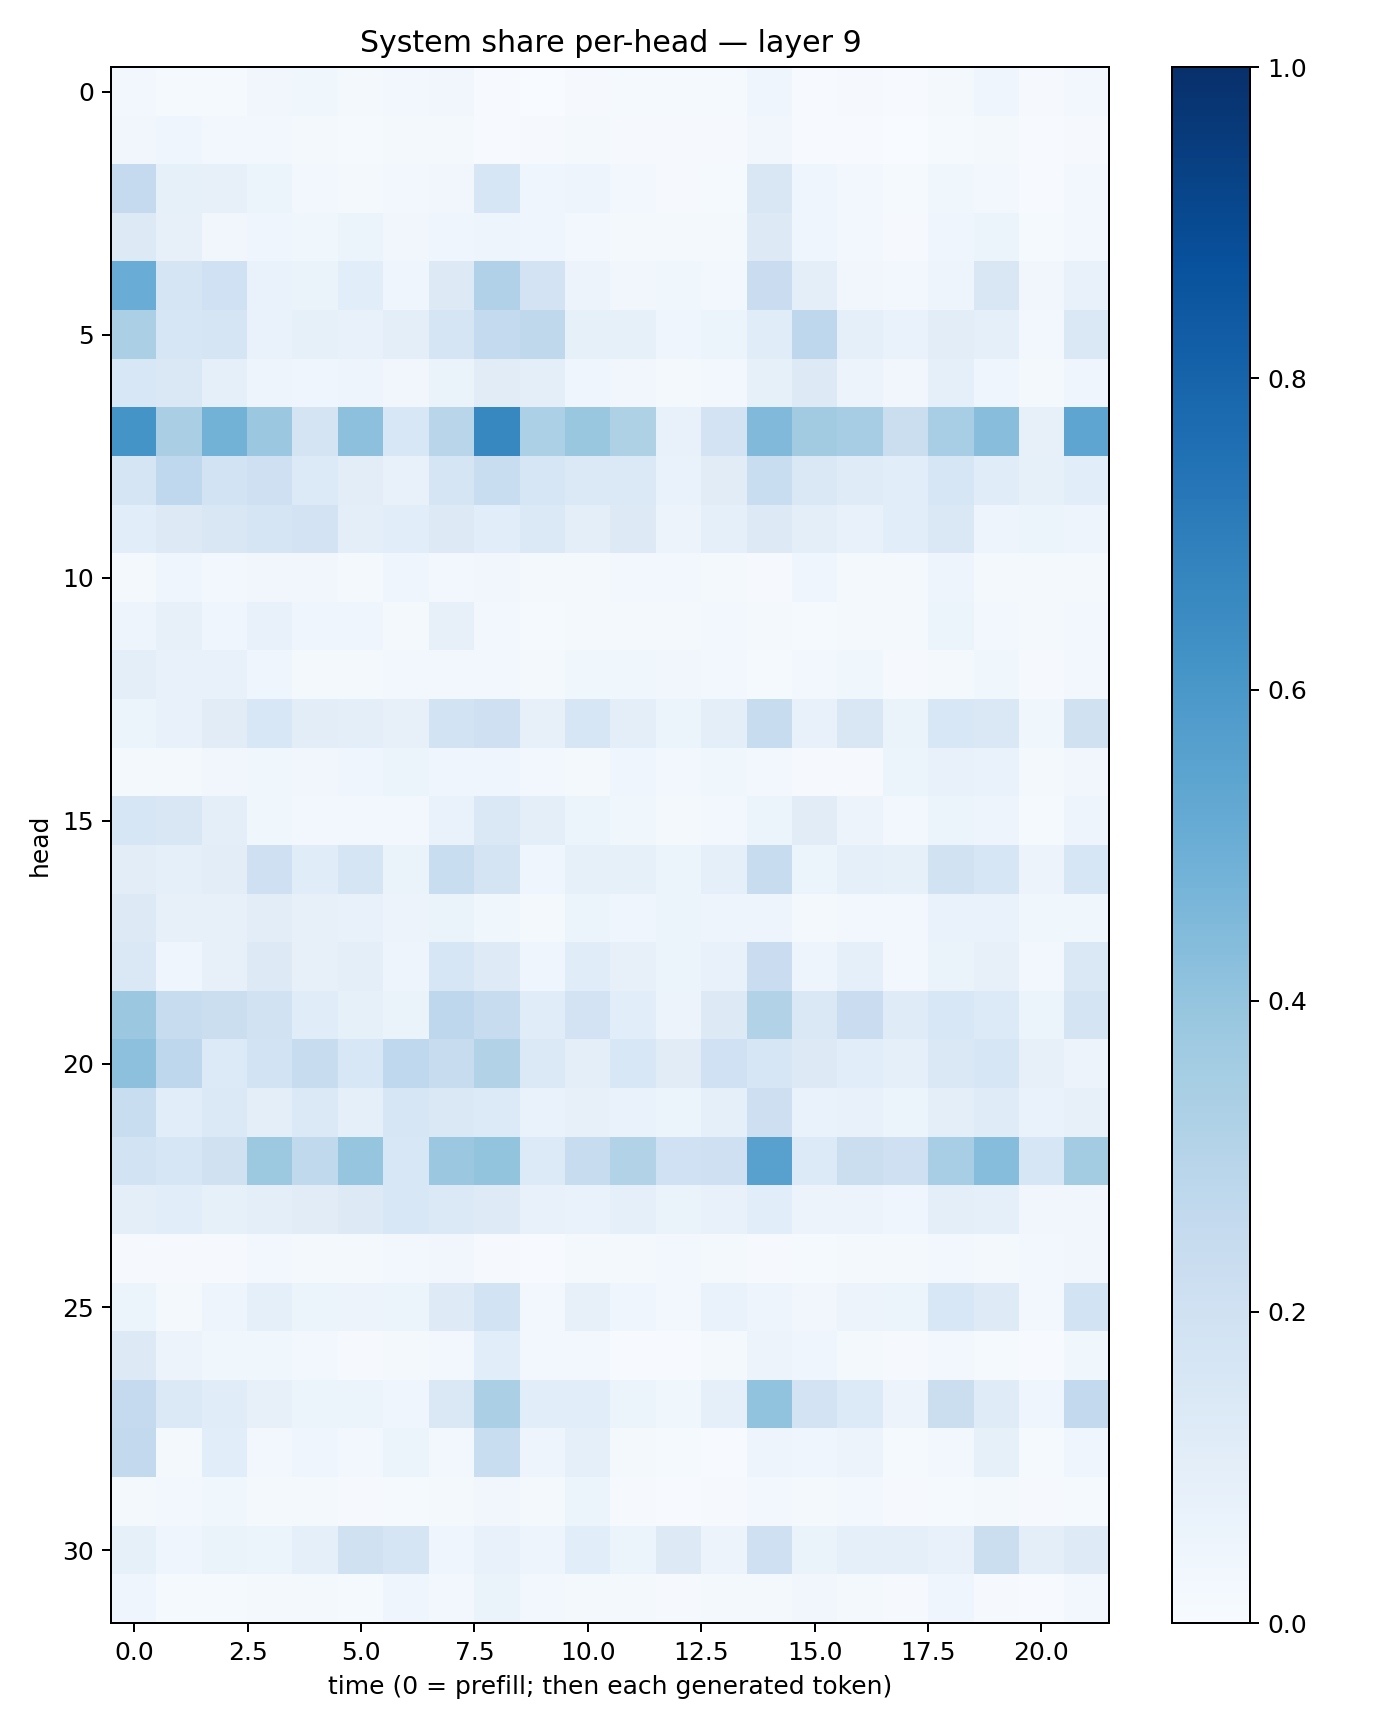

The file beside this chart, header and first rows:
0.030272242, 0.013873061, 0.013168329, 0.034613416, 0.038656756, 0.022071688, 0.027887516, 0.032352626, 0.006813539, 0.0022171552, 0.011571311, 0.011748421, 0.012969149, 0.011915238, 0.04253278, 0.007699998, 0.011490424, 0.0076505686, 0.01701716, 0.04572205, 0.009512525, 0.026045974
0.032, 0.0397, 0.02695, 0.03121, 0.02219, 0.01525, 0.02005, 0.01567, 0.005683, 0.008058, 0.02229, 0.01159, 0.008224, 0.008546, 0.03223, 0.006692, 0.007014, 0.003711, 0.01279, 0.0205, 0.004973, 0.008487
0.2535, 0.08264, 0.08069, 0.0522, 0.02714, 0.01622, 0.02684, 0.03362, 0.1628, 0.04185, 0.0473, 0.02729, 0.0099, 0.01482, 0.1489, 0.04574, 0.02992, 0.01323, 0.03833, 0.03043, 0.005614, 0.02787
0.1295, 0.08046, 0.03449, 0.04531, 0.03844, 0.0531, 0.03136, 0.04441, 0.04894, 0.04184, 0.02506, 0.02259, 0.01924, 0.01667, 0.1317, 0.03925, 0.02386, 0.01069, 0.04137, 0.05455, 0.0143, 0.02976
0.5074, 0.1699, 0.201, 0.06777, 0.06566, 0.1065, 0.04413, 0.1254, 0.3183, 0.1833, 0.05757, 0.03226, 0.03582, 0.02344, 0.2288, 0.1004, 0.03221, 0.02836, 0.04743, 0.1492, 0.03296, 0.07084
0.3341, 0.1625, 0.165, 0.06974, 0.08286, 0.07497, 0.1014, 0.1702, 0.256, 0.2696, 0.08222, 0.08519, 0.04523, 0.05329, 0.1148, 0.2772, 0.09364, 0.06689, 0.1041, 0.09355, 0.03067, 0.1425
0.1547, 0.1463, 0.0931, 0.04697, 0.03996, 0.04899, 0.03257, 0.0649, 0.1108, 0.0987, 0.04465, 0.03373, 0.01596, 0.03031, 0.08372, 0.1327, 0.05822, 0.03282, 0.08625, 0.03957, 0.02024, 0.04253
0.6133, 0.3363, 0.4774, 0.3794, 0.179, 0.4142, 0.1551, 0.2916, 0.6666, 0.3285, 0.3833, 0.3231, 0.075, 0.181, 0.4455, 0.3615, 0.3485, 0.2225, 0.3447, 0.4284, 0.08034, 0.5384
0.1665, 0.2663, 0.1871, 0.2037, 0.1346, 0.1034, 0.07194, 0.1646, 0.2337, 0.1589, 0.1405, 0.1381, 0.06762, 0.1114, 0.2313, 0.1468, 0.1202, 0.1066, 0.1564, 0.1168, 0.08278, 0.1081
0.1075, 0.1284, 0.1507, 0.171, 0.1818, 0.1009, 0.1059, 0.1284, 0.1081, 0.1391, 0.09635, 0.1277, 0.05614, 0.0906, 0.1285, 0.09648, 0.07489, 0.1089, 0.1416, 0.05002, 0.05331, 0.04917
0.01881, 0.04061, 0.02353, 0.03407, 0.03301, 0.02286, 0.0405, 0.02441, 0.03272, 0.02267, 0.01617, 0.02994, 0.0267, 0.01929, 0.01127, 0.04007, 0.01968, 0.01672, 0.0505, 0.02065, 0.01892, 0.01739
0.05065, 0.07989, 0.04585, 0.07542, 0.04364, 0.04514, 0.02139, 0.08026, 0.02876, 0.01256, 0.01701, 0.02183, 0.01963, 0.02723, 0.02298, 0.0133, 0.01725, 0.02301, 0.05947, 0.02799, 0.01922, 0.02386
0.09633, 0.07503, 0.07185, 0.04459, 0.01629, 0.02326, 0.02617, 0.03085, 0.0308, 0.02121, 0.03861, 0.03564, 0.03127, 0.02803, 0.01323, 0.02821, 0.03537, 0.008578, 0.02199, 0.03674, 0.009388, 0.02505
0.05207, 0.07421, 0.1112, 0.1562, 0.1041, 0.09667, 0.0812, 0.1846, 0.2053, 0.07903, 0.161, 0.1005, 0.05426, 0.09896, 0.2392, 0.07323, 0.1516, 0.06253, 0.1537, 0.1408, 0.03521, 0.199
0.0192, 0.0191, 0.03329, 0.03679, 0.03413, 0.04382, 0.05376, 0.04565, 0.04106, 0.0254, 0.01634, 0.04096, 0.02718, 0.03812, 0.02977, 0.0101, 0.01041, 0.05184, 0.07206, 0.06821, 0.01833, 0.03216
0.1613, 0.1521, 0.1011, 0.03735, 0.03045, 0.03091, 0.02899, 0.06721, 0.1446, 0.095, 0.05229, 0.03675, 0.01747, 0.02703, 0.05254, 0.1098, 0.05676, 0.02983, 0.0528, 0.05043, 0.0118, 0.04919
0.1045, 0.08861, 0.1039, 0.2096, 0.1169, 0.1667, 0.06432, 0.2328, 0.1776, 0.0401, 0.08492, 0.08464, 0.05892, 0.08981, 0.2397, 0.06017, 0.09152, 0.08255, 0.1906, 0.1635, 0.05587, 0.1584
0.1264, 0.07822, 0.07824, 0.1037, 0.08088, 0.07524, 0.05858, 0.0627, 0.03624, 0.02179, 0.05242, 0.04284, 0.06026, 0.04912, 0.04855, 0.01854, 0.02823, 0.02401, 0.06806, 0.0697, 0.03588, 0.03673
0.1483, 0.04079, 0.07887, 0.1315, 0.07948, 0.09893, 0.04937, 0.1603, 0.122, 0.04166, 0.1163, 0.08079, 0.05333, 0.07285, 0.2272, 0.05006, 0.09042, 0.02565, 0.06591, 0.07821, 0.02575, 0.1472
0.3815, 0.2379, 0.2223, 0.1876, 0.1143, 0.08357, 0.06572, 0.2763, 0.2364, 0.1133, 0.1799, 0.107, 0.05758, 0.1301, 0.309, 0.1419, 0.2273, 0.1193, 0.1527, 0.1339, 0.05223, 0.1741
0.4173, 0.2736, 0.1329, 0.1872, 0.236, 0.1554, 0.2686, 0.24, 0.314, 0.1378, 0.09961, 0.1555, 0.1111, 0.2023, 0.1595, 0.1293, 0.1061, 0.09119, 0.144, 0.1599, 0.08063, 0.05778
0.2315, 0.1061, 0.1385, 0.09911, 0.1396, 0.08926, 0.1584, 0.145, 0.1359, 0.06985, 0.0816, 0.06881, 0.05326, 0.09046, 0.2137, 0.0687, 0.07353, 0.05268, 0.09833, 0.1195, 0.06898, 0.07942
0.1874, 0.1631, 0.1984, 0.3787, 0.265, 0.3976, 0.1558, 0.3819, 0.4023, 0.1346, 0.2405, 0.3144, 0.1996, 0.2075, 0.5547, 0.1333, 0.2249, 0.2088, 0.3453, 0.4317, 0.1577, 0.3589
0.09794, 0.1066, 0.0842, 0.09697, 0.1122, 0.1299, 0.1557, 0.1394, 0.1242, 0.0722, 0.06948, 0.09012, 0.06626, 0.07661, 0.1076, 0.05626, 0.05565, 0.0442, 0.1011, 0.08731, 0.03189, 0.03393
0.01061, 0.00924, 0.009384, 0.02515, 0.0234, 0.02048, 0.02874, 0.03205, 0.00955, 0.006155, 0.01609, 0.01809, 0.02442, 0.01944, 0.007901, 0.01259, 0.01976, 0.02112, 0.02406, 0.01716, 0.02384, 0.03201
0.05388, 0.01757, 0.04998, 0.09263, 0.06097, 0.05552, 0.0539, 0.1243, 0.1869, 0.03102, 0.08128, 0.03955, 0.02994, 0.06937, 0.04706, 0.03152, 0.05842, 0.05266, 0.1553, 0.1244, 0.02662, 0.1842
0.1256, 0.05828, 0.03905, 0.03527, 0.03103, 0.008082, 0.02178, 0.02935, 0.106, 0.02741, 0.02593, 0.007023, 0.007515, 0.01964, 0.05481, 0.04423, 0.02113, 0.01006, 0.02566, 0.01216, 0.005793, 0.03835
0.2523, 0.1399, 0.1164, 0.07828, 0.06082, 0.05381, 0.04373, 0.1432, 0.334, 0.1056, 0.1072, 0.05872, 0.03788, 0.08945, 0.4028, 0.1826, 0.1348, 0.05657, 0.2188, 0.1207, 0.04288, 0.2589
0.2611, 0.021, 0.109, 0.02809, 0.04609, 0.03004, 0.05288, 0.02827, 0.2312, 0.04723, 0.08669, 0.02176, 0.01174, 0.005923, 0.04808, 0.03947, 0.05576, 0.01199, 0.03012, 0.08436, 0.01328, 0.04389
0.02315, 0.03125, 0.03822, 0.02255, 0.02279, 0.01096, 0.01412, 0.02017, 0.03331, 0.02126, 0.05137, 0.009913, 0.00705, 0.01131, 0.02563, 0.01984, 0.03012, 0.009281, 0.01363, 0.01953, 0.007934, 0.01413
0.08437, 0.03915, 0.06434, 0.05327, 0.09067, 0.1954, 0.1658, 0.04011, 0.07338, 0.04884, 0.1055, 0.06115, 0.1294, 0.05496, 0.2103, 0.06338, 0.08959, 0.08941, 0.07691, 0.2192, 0.09756, 0.1229
0.03925, 0.01328, 0.01332, 0.02036, 0.02045, 0.01302, 0.04261, 0.02686, 0.06328, 0.0249, 0.02159, 0.01762, 0.01031, 0.01685, 0.01742, 0.03168, 0.01934, 0.01158, 0.04072, 0.01142, 0.007384, 0.02378
